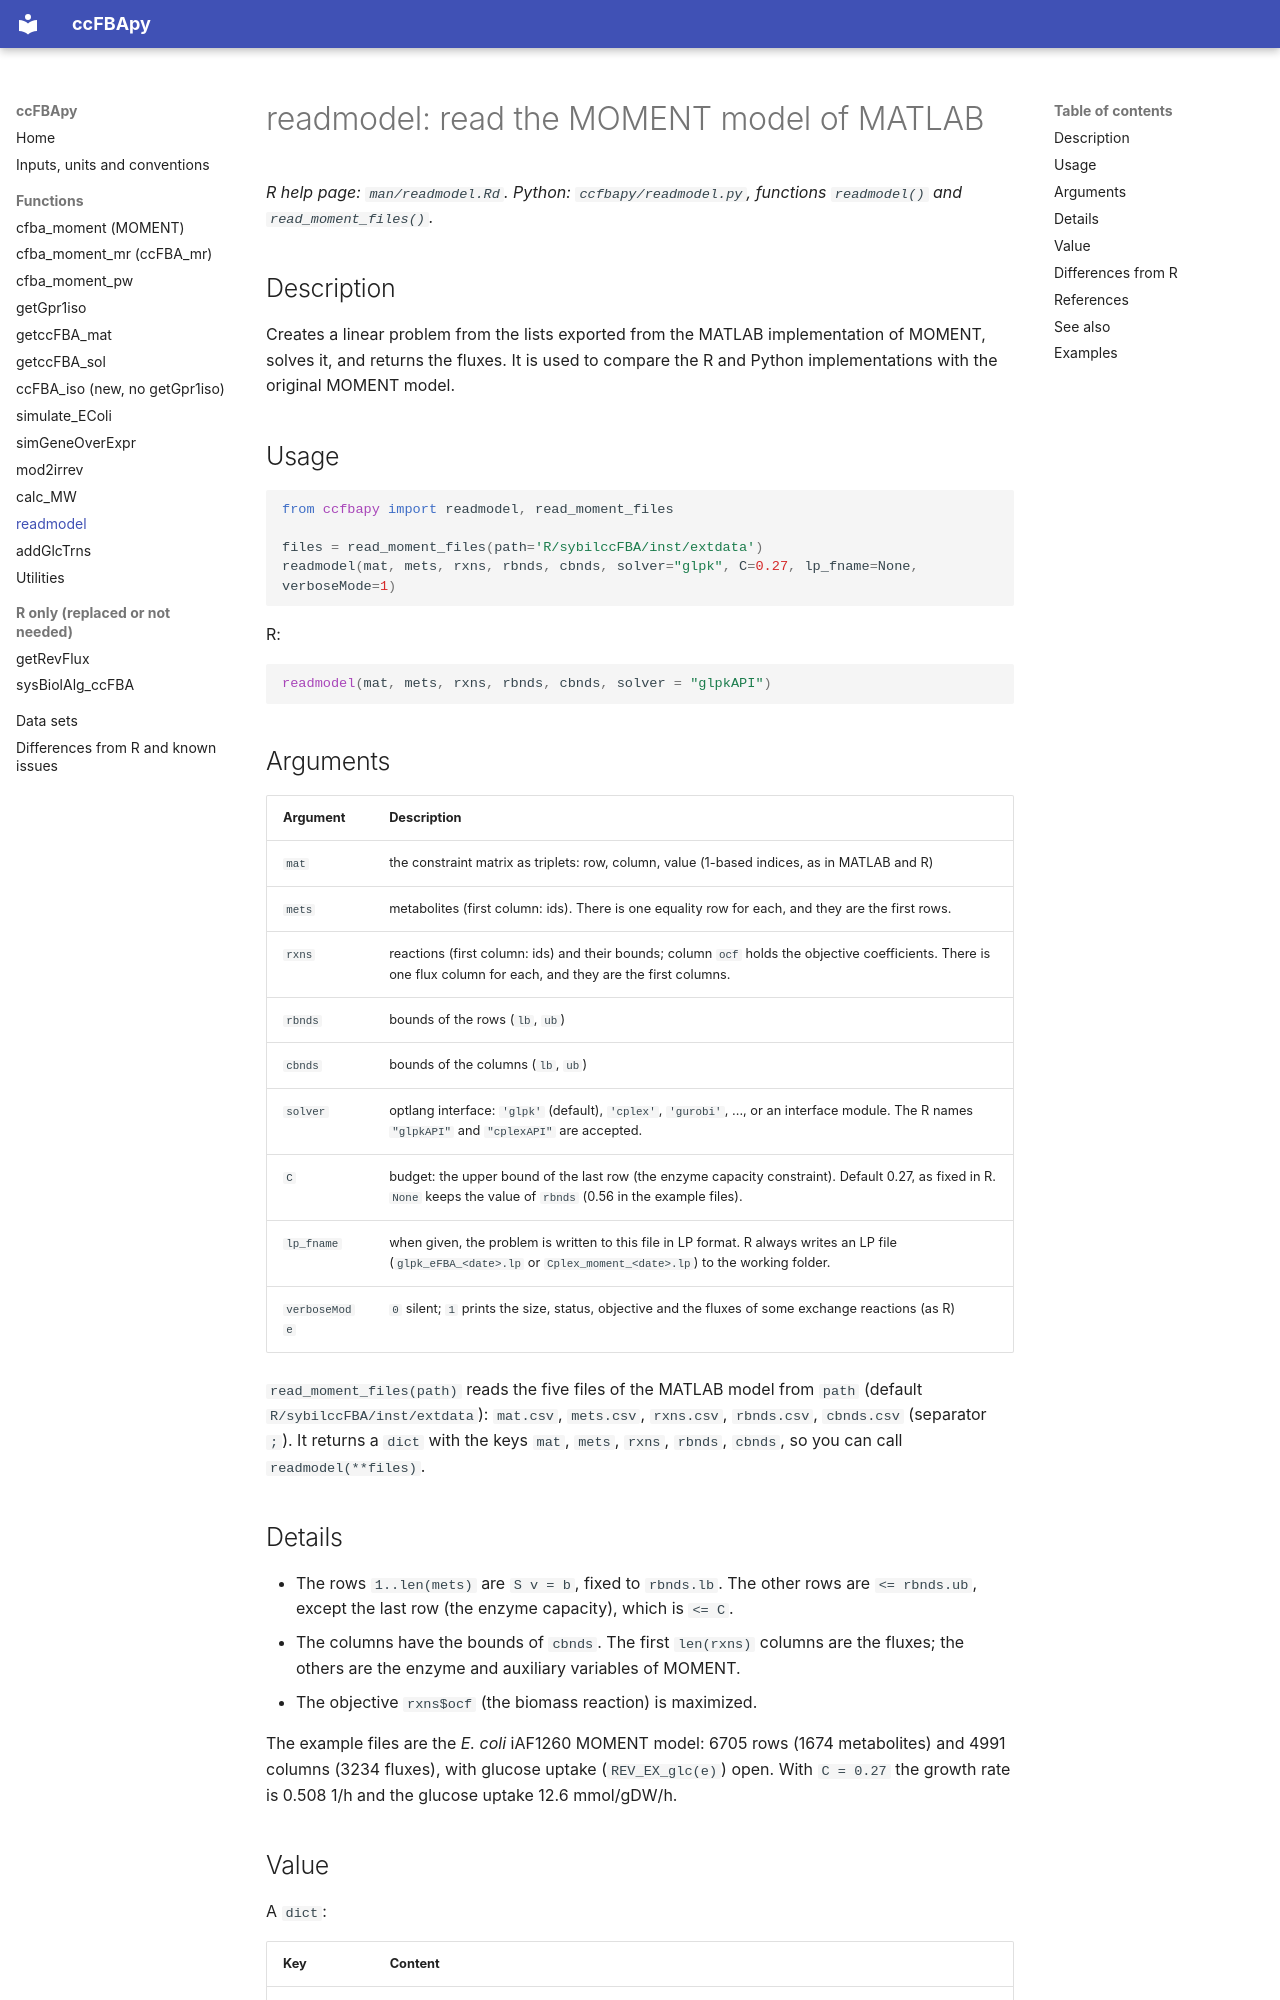

repository: abdoudesouki/ccFBApy · page: reference/readmodel/index.html · generator: mkdocs

# readmodel: read the MOMENT model of MATLAB

*R help page: `man/readmodel.Rd`. Python: `ccfbapy/readmodel.py`, functions `readmodel()` and
`read_moment_files()`.*

## Description

Creates a linear problem from the lists exported from the MATLAB implementation of MOMENT, solves it,
and returns the fluxes. It is used to compare the R and Python implementations with the original
MOMENT model.

## Usage

```python
from ccfbapy import readmodel, read_moment_files

files = read_moment_files(path='R/sybilccFBA/inst/extdata')
readmodel(mat, mets, rxns, rbnds, cbnds, solver="glpk", C=0.27, lp_fname=None, verboseMode=1)
```

R:

```r
readmodel(mat, mets, rxns, rbnds, cbnds, solver = "glpkAPI")
```

## Arguments

| Argument | Description |
|---|---|
| `mat` | the constraint matrix as triplets: row, column, value (1-based indices, as in MATLAB and R) |
| `mets` | metabolites (first column: ids). There is one equality row for each, and they are the first rows. |
| `rxns` | reactions (first column: ids) and their bounds; column `ocf` holds the objective coefficients. There is one flux column for each, and they are the first columns. |
| `rbnds` | bounds of the rows (`lb`, `ub`) |
| `cbnds` | bounds of the columns (`lb`, `ub`) |
| `solver` | optlang interface: `'glpk'` (default), `'cplex'`, `'gurobi'`, ..., or an interface module. The R names `"glpkAPI"` and `"cplexAPI"` are accepted. |
| `C` | budget: the upper bound of the last row (the enzyme capacity constraint). Default 0.27, as fixed in R. `None` keeps the value of `rbnds` (0.56 in the example files). |
| `lp_fname` | when given, the problem is written to this file in LP format. R always writes an LP file (`glpk_eFBA_<date>.lp` or `Cplex_moment_<date>.lp`) to the working folder. |
| `verboseMode` | `0` silent; `1` prints the size, status, objective and the fluxes of some exchange reactions (as R) |

`read_moment_files(path)` reads the five files of the MATLAB model from `path` (default
`R/sybilccFBA/inst/extdata`): `mat.csv`, `mets.csv`, `rxns.csv`, `rbnds.csv`, `cbnds.csv`
(separator `;`). It returns a `dict` with the keys `mat`, `mets`, `rxns`, `rbnds`, `cbnds`, so you can call
`readmodel(**files)`.

## Details

- The rows `1..len(mets)` are `S v = b`, fixed to `rbnds.lb`. The other rows are `<= rbnds.ub`,
  except the last row (the enzyme capacity), which is `<= C`.
- The columns have the bounds of `cbnds`. The first `len(rxns)` columns are the fluxes; the others are
  the enzyme and auxiliary variables of MOMENT.
- The objective `rxns$ocf` (the biomass reaction) is maximized.

The example files are the *E. coli* iAF1260 MOMENT model: 6705 rows (1674 metabolites) and 4991
columns (3234 fluxes), with glucose uptake (`REV_EX_glc(e)`) open. With `C = 0.27` the growth rate is
0.508 1/h and the glucose uptake 12.6 mmol/gDW/h.
